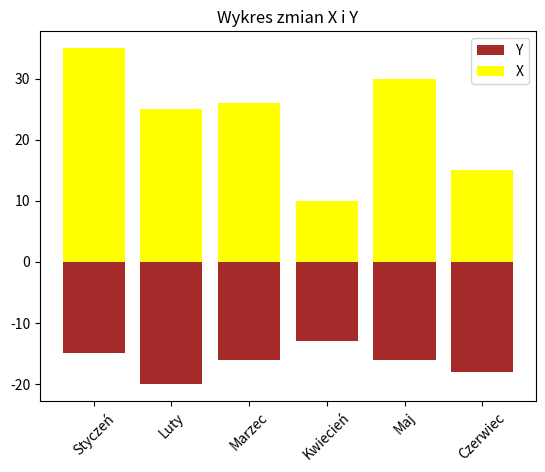

Write the Python code that produced this figure.
import pandas as pd
import numpy as np
import matplotlib.pyplot as plt

x = np.arange(6)
months = ['Styczeń', 'Luty', 'Marzec', 'Kwiecień', 'Maj', 'Czerwiec']
values1 = [-15, -20, -16, -13, -16, -18]
plt.bar(x, values1, color='brown', label='Y')
values2 = [35, 25, 26, 10, 30, 15]
plt.bar(x, values2, color='yellow', label='X')
plt.xticks(x, months, rotation=45)
plt.title("Wykres zmian X i Y")
plt.legend()
plt.savefig('zad1.png')
plt.show()